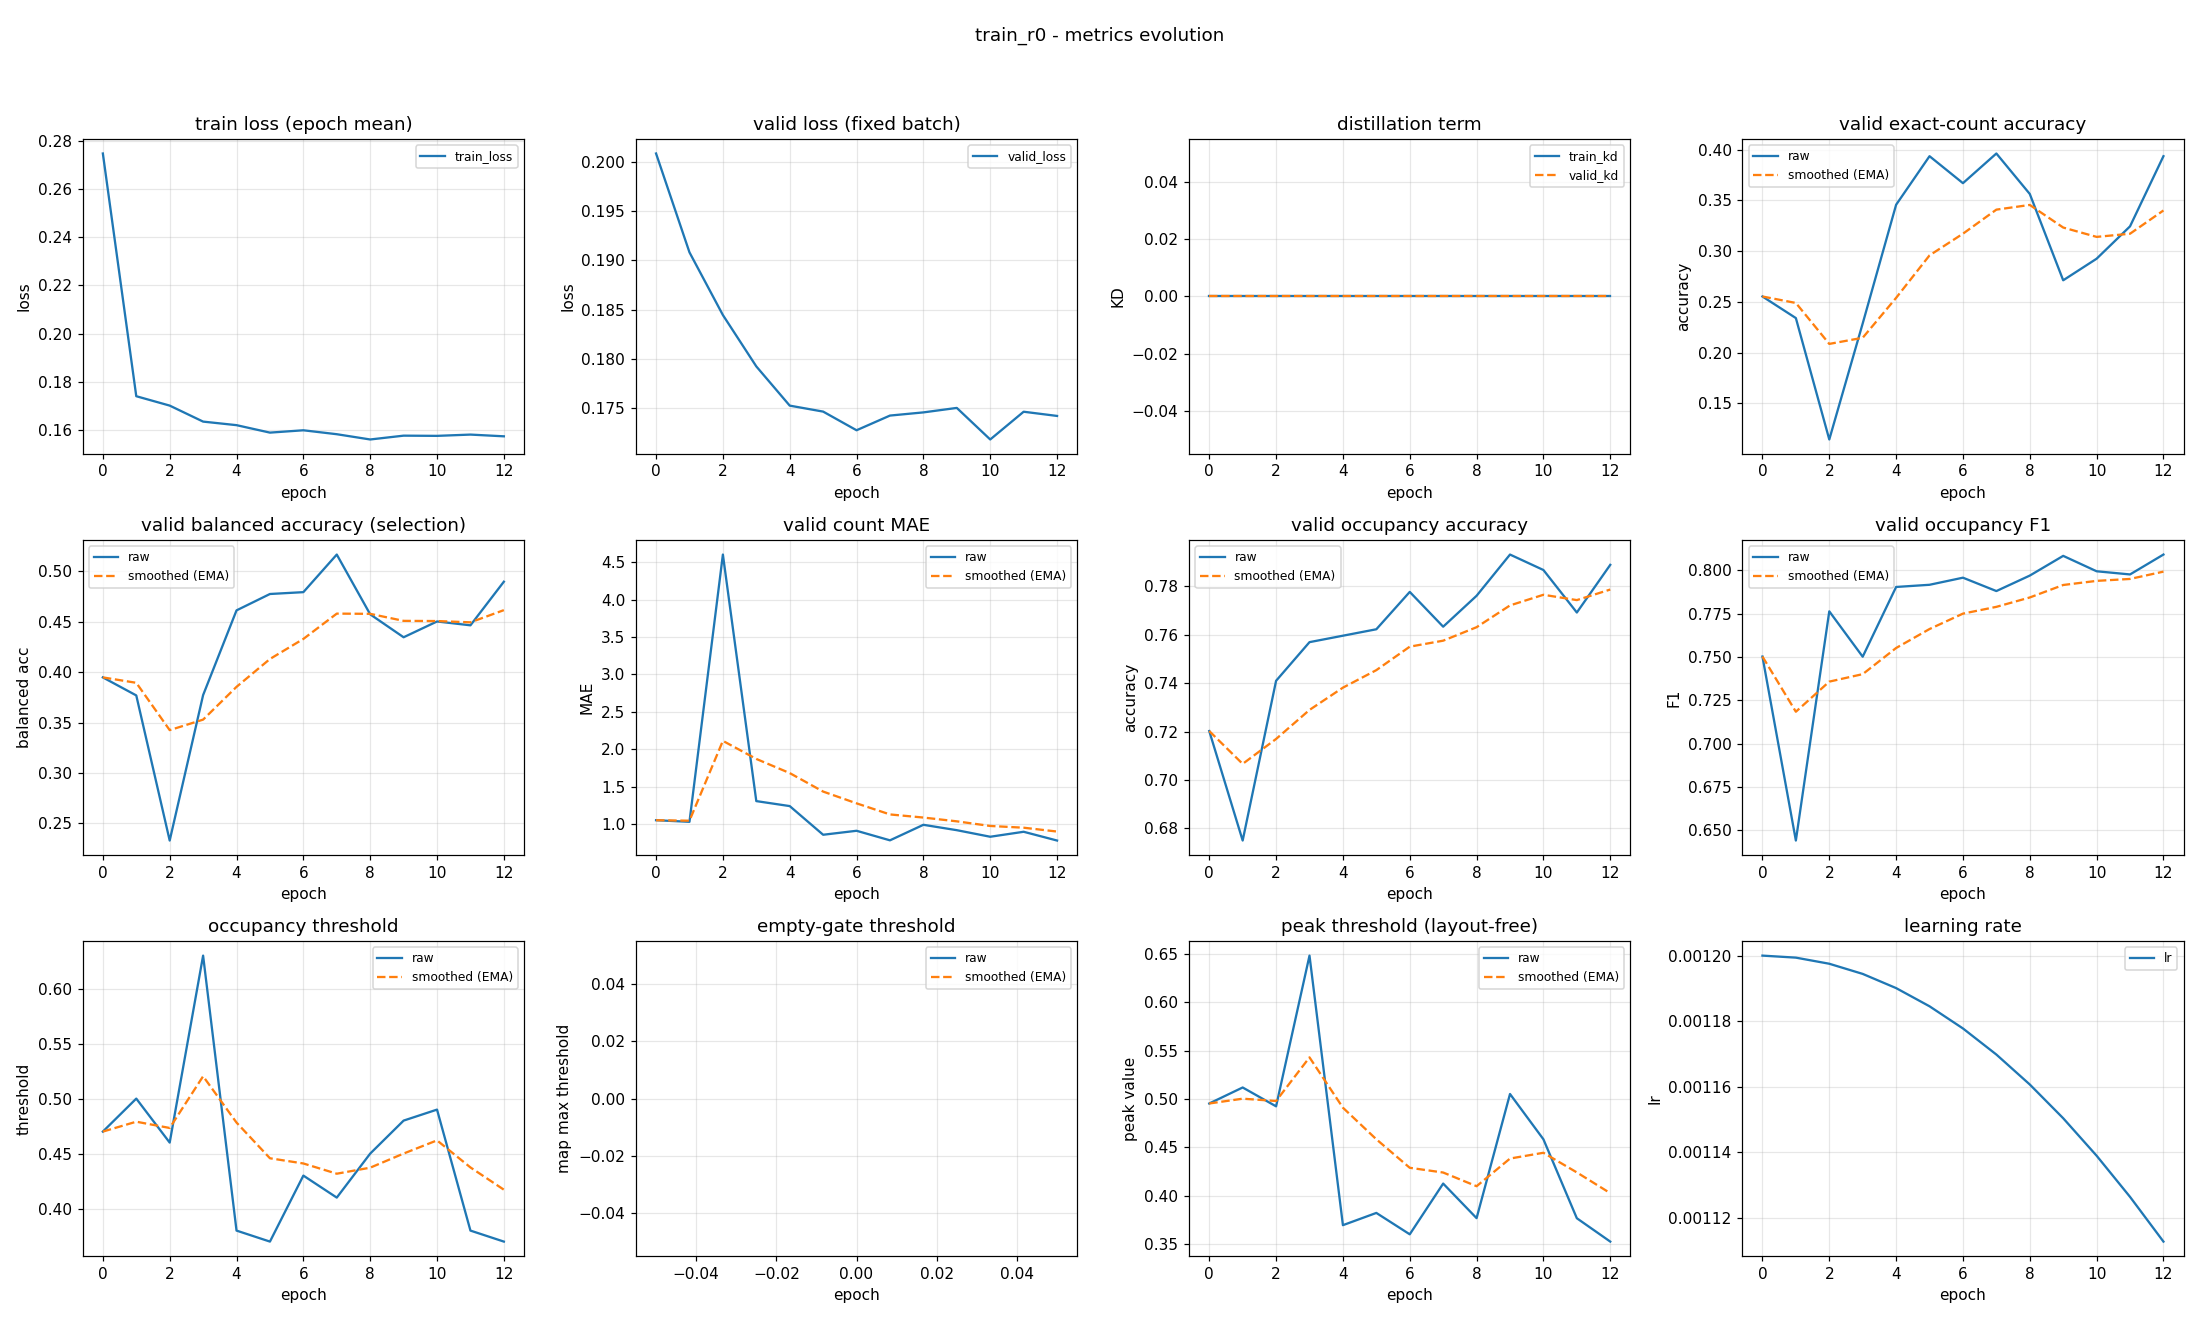

Source data for this figure (header and first rows):
epoch, train_loss, valid_loss, train_kd, valid_kd, valid_accuracy, valid_accuracy_smoothed, valid_balanced_accuracy, valid_balanced_accuracy_smoothed, valid_mae, valid_mae_smoothed, valid_occupancy_accuracy, valid_occupancy_accuracy_smoothed, valid_occupancy_f1, valid_occupancy_f1_smoothed, valid_occupancy_threshold, valid_occupancy_threshold_smoothed, valid_empty_threshold, valid_empty_threshold_smoothed, valid_peak_threshold, valid_peak_threshold_smoothed, learning_rate
0, 0.2747, 0.2008, 0.0, 0.0, 0.2553, 0.2553, 0.3948, 0.3948, 1.053, 1.053, 0.7202, 0.7202, 0.7502, 0.7502, 0.47, 0.47, nan, nan, 0.4953, 0.4953, 0.0012
1, 0.1741, 0.1908, 0.0, 0.0, 0.234, 0.2489, 0.3769, 0.3894, 1.032, 1.047, 0.675, 0.7066, 0.6441, 0.7184, 0.5, 0.479, nan, nan, 0.5118, 0.5002, 0.001199
2, 0.1702, 0.1845, 0.0, 0.0, 0.1144, 0.2086, 0.2331, 0.3425, 4.601, 2.113, 0.741, 0.7169, 0.7763, 0.7358, 0.46, 0.4733, nan, nan, 0.4923, 0.4979, 0.001198
3, 0.1636, 0.1793, 0.0, 0.0, 0.2287, 0.2146, 0.3772, 0.3529, 1.309, 1.872, 0.7569, 0.7289, 0.7501, 0.7401, 0.63, 0.5203, nan, nan, 0.6482, 0.543, 0.001194
4, 0.1621, 0.1753, 0.0, 0.0, 0.3457, 0.254, 0.4612, 0.3854, 1.242, 1.683, 0.7596, 0.7381, 0.7904, 0.7552, 0.38, 0.4782, nan, nan, 0.3694, 0.4909, 0.00119
5, 0.159, 0.1747, 0.0, 0.0, 0.3936, 0.2959, 0.4774, 0.413, 0.859, 1.436, 0.7622, 0.7454, 0.7916, 0.7661, 0.37, 0.4458, nan, nan, 0.3821, 0.4583, 0.001185
6, 0.16, 0.1728, 0.0, 0.0, 0.367, 0.3172, 0.4793, 0.4329, 0.9122, 1.279, 0.7777, 0.755, 0.7957, 0.775, 0.43, 0.441, nan, nan, 0.36, 0.4288, 0.001178
7, 0.1583, 0.1743, 0.0, 0.0, 0.3963, 0.3409, 0.5165, 0.458, 0.7846, 1.13, 0.7633, 0.7575, 0.788, 0.7789, 0.41, 0.4317, nan, nan, 0.4124, 0.4239, 0.00117
8, 0.1561, 0.1746, 0.0, 0.0, 0.3564, 0.3456, 0.4573, 0.4578, 0.992, 1.089, 0.7761, 0.7631, 0.7969, 0.7843, 0.45, 0.4372, nan, nan, 0.3767, 0.4097, 0.001161
9, 0.1577, 0.1751, 0.0, 0.0, 0.2713, 0.3233, 0.4346, 0.4508, 0.9202, 1.038, 0.7931, 0.7721, 0.8083, 0.7915, 0.48, 0.45, nan, nan, 0.5051, 0.4383, 0.00115
10, 0.1576, 0.1719, 0.0, 0.0, 0.2926, 0.3141, 0.4502, 0.4506, 0.8324, 0.9765, 0.7867, 0.7765, 0.7994, 0.7939, 0.49, 0.462, nan, nan, 0.4582, 0.4443, 0.001139
11, 0.1582, 0.1747, 0.0, 0.0, 0.3245, 0.3172, 0.4464, 0.4494, 0.8989, 0.9533, 0.7691, 0.7743, 0.7976, 0.795, 0.38, 0.4374, nan, nan, 0.3766, 0.424, 0.001126
12, 0.1575, 0.1742, 0.0, 0.0, 0.3936, 0.3401, 0.4896, 0.4614, 0.7819, 0.9019, 0.7888, 0.7786, 0.809, 0.7992, 0.37, 0.4172, nan, nan, 0.3524, 0.4025, 0.001113
